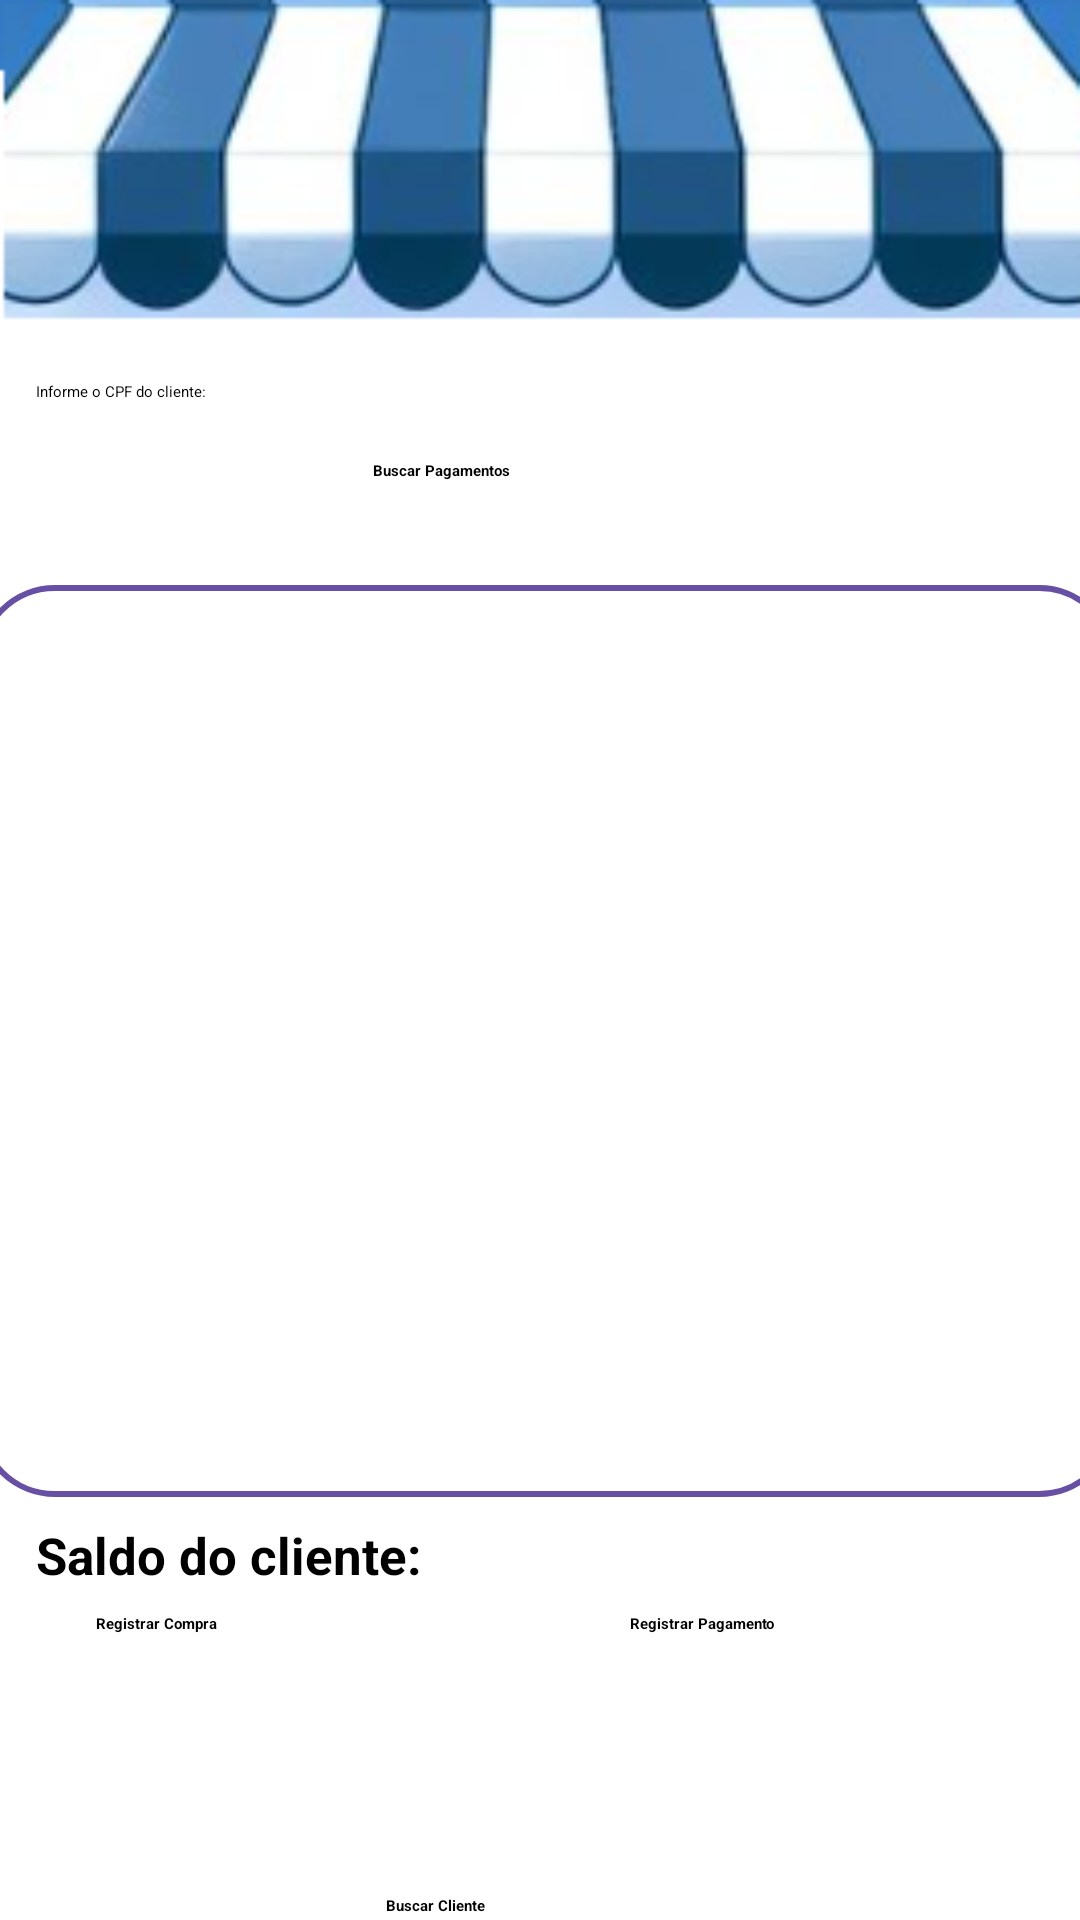

This screen was rendered from an Android layout file. Write that file and the resources it references.
<!-- AndroidManifest.xml: application theme Theme.Retrofit -->
<!-- res/layout/activity_lista_pagamentos.xml -->
<?xml version="1.0" encoding="utf-8"?>
<androidx.constraintlayout.widget.ConstraintLayout xmlns:android="http://schemas.android.com/apk/res/android"
    xmlns:app="http://schemas.android.com/apk/res-auto"
    xmlns:tools="http://schemas.android.com/tools"
    android:id="@+id/main"
    android:layout_width="match_parent"
    android:layout_height="match_parent"
    android:background="@drawable/tela2"
    tools:context=".views.ListaPagamentos">

    <androidx.appcompat.widget.Toolbar
        android:id="@+id/toolbarListaPagamento"
        android:layout_width="411dp"
        android:layout_height="63dp"
        android:background="?attr/colorPrimary"
        android:minHeight="?attr/actionBarSize"
        android:theme="?attr/actionBarTheme"
        android:visibility="visible"
        app:layout_constraintEnd_toEndOf="parent"
        app:layout_constraintStart_toStartOf="parent"
        app:layout_constraintTop_toTopOf="parent"
        app:popupTheme="@style/ThemeOverlay.AppCompat.Light"
        app:titleTextAppearance="@style/CustomToolbarTitleText" />

    <EditText
        android:id="@+id/txtGetCpfClientePagamentos"
        android:layout_width="wrap_content"
        android:layout_height="48dp"
        android:layout_marginStart="12dp"
        android:layout_marginTop="64dp"
        android:ems="10"
        android:hint="@string/informe_o_cpf_do_cliente"
        android:textColor="#FF000000"
        android:inputType="number"
        app:layout_constraintStart_toStartOf="parent"
        app:layout_constraintTop_toBottomOf="@+id/toolbarListaPagamento" />

    <Button
        android:id="@+id/btnBuscarCpfClientePagamentos"
        android:layout_width="150dp"
        android:layout_height="60dp"
        android:layout_marginStart="8dp"
        android:layout_marginTop="64dp"
        android:drawableLeft="@drawable/baseline_search_24"
        android:drawablePadding="8dp"
        android:fontFamily="sans-serif"
        android:gravity="center_vertical"
        android:paddingStart="16dp"
        android:paddingEnd="16dp"
        android:text="@string/buscar_pagamentos"
        android:textStyle="bold"
        android:typeface="serif"
        app:layout_constraintEnd_toEndOf="parent"
        app:layout_constraintHorizontal_bias="0.217"
        app:layout_constraintStart_toEndOf="@+id/txtGetCpfClientePagamentos"
        app:layout_constraintTop_toBottomOf="@+id/toolbarListaPagamento" />

    <ListView
        android:id="@+id/lstGetComprasClientePagamentos"
        android:layout_width="380dp"
        android:layout_height="304dp"
        android:layout_marginTop="20dp"
        android:background="@drawable/rounded_corners_background"
        android:padding="8dp"
        app:layout_constraintEnd_toEndOf="parent"
        app:layout_constraintHorizontal_bias="0.4"
        app:layout_constraintStart_toStartOf="parent"
        app:layout_constraintTop_toBottomOf="@+id/txtGetCpfClientePagamentos" />

    <TextView
        android:id="@+id/txtViewSaldoClientePagamentos"
        android:layout_width="wrap_content"
        android:layout_height="wrap_content"
        android:layout_marginStart="12dp"
        android:layout_marginTop="8dp"
        android:fontFamily="sans-serif"
        android:text="Saldo do cliente:"
        android:textStyle="bold"
        android:typeface="serif"
        android:textSize="17sp"
        app:layout_constraintStart_toStartOf="parent"
        app:layout_constraintTop_toBottomOf="@+id/lstGetComprasClientePagamentos" />

    <TextView
        android:id="@+id/txtGetSaldoClientePagamentos"
        android:layout_width="wrap_content"
        android:layout_height="wrap_content"
        android:layout_marginTop="8dp"
        android:fontFamily="sans-serif"
        android:textStyle="bold"
        android:typeface="serif"
        android:textSize="17sp"
        app:layout_constraintEnd_toEndOf="parent"
        app:layout_constraintHorizontal_bias="0.028"
        app:layout_constraintStart_toEndOf="@+id/txtViewSaldoClientePagamentos"
        app:layout_constraintTop_toBottomOf="@+id/lstGetComprasClientePagamentos" />

    <Button
        android:id="@+id/btnBuscarCpfClienteListaPagamentos"
        android:layout_width="130dp"
        android:layout_height="65dp"
        android:drawableLeft="@drawable/baseline_search_24"
        android:drawablePadding="8dp"
        android:fontFamily="sans-serif"
        android:gravity="center_vertical"
        android:paddingStart="16dp"
        android:paddingEnd="16dp"
        android:text="Buscar Cliente"
        android:textStyle="bold"
        android:typeface="serif"
        app:layout_constraintBottom_toBottomOf="parent"
        app:layout_constraintEnd_toEndOf="parent"
        app:layout_constraintHorizontal_bias="0.49"
        app:layout_constraintStart_toStartOf="parent"
        app:layout_constraintTop_toBottomOf="@+id/btnRegistrarNovaCompraPagamentos"
        app:layout_constraintVertical_bias="0.0" />

    <Button
        android:id="@+id/btnRegistrarNovaCompraPagamentos"
        android:layout_width="130dp"
        android:layout_height="65dp"
        android:layout_marginStart="32dp"
        android:layout_marginTop="8dp"
        android:fontFamily="sans-serif"
        android:text="Registrar Compra"
        android:textStyle="bold"
        android:typeface="serif"
        app:layout_constraintStart_toStartOf="parent"
        app:layout_constraintTop_toBottomOf="@+id/txtViewSaldoClientePagamentos" />

    <Button
        android:id="@+id/btnRegistrarPagamentoPagamentos"
        android:layout_width="130dp"
        android:layout_height="65dp"
        android:layout_marginStart="20dp"
        android:layout_marginTop="8dp"
        android:layout_marginEnd="12dp"
        android:fontFamily="sans-serif"
        android:text="Registrar Pagamento"
        android:textStyle="bold"
        android:typeface="serif"
        app:layout_constraintEnd_toEndOf="parent"
        app:layout_constraintHorizontal_bias="0.776"
        app:layout_constraintStart_toEndOf="@+id/btnRegistrarNovaCompraPagamentos"
        app:layout_constraintTop_toBottomOf="@+id/txtViewSaldoClientePagamentos" />

</androidx.constraintlayout.widget.ConstraintLayout>
<!-- resources referenced by this layout -->
<resources>
  <!-- drawable rounded_corners_background (drawable) -->
  <?xml version="1.0" encoding="utf-8"?>
  <shape xmlns:android="http://schemas.android.com/apk/res/android"
      android:shape="rectangle">
      
      <solid android:color="#FFFFFF" />
      
      <stroke android:width="2dp" android:color="#FF6750A4" /> 
      
      <corners android:radius="25dp" />
  </shape>
  <!-- drawable tela2: png bitmap (drawable, 36685 bytes) -->
  <string name="buscar_pagamentos">Buscar Pagamentos</string>
  <string name="informe_o_cpf_do_cliente">Informe o CPF do cliente:</string>
  <style name="CustomToolbarTitleText" parent="TextAppearance.AppCompat.Widget.ActionBar.Title">
          <item name="android:textSize">20sp</item>
          <item name="android:textColor">@android:color/white</item>
          <item name="android:fontFamily">@font/ultra</item>
      </style>
</resources>
